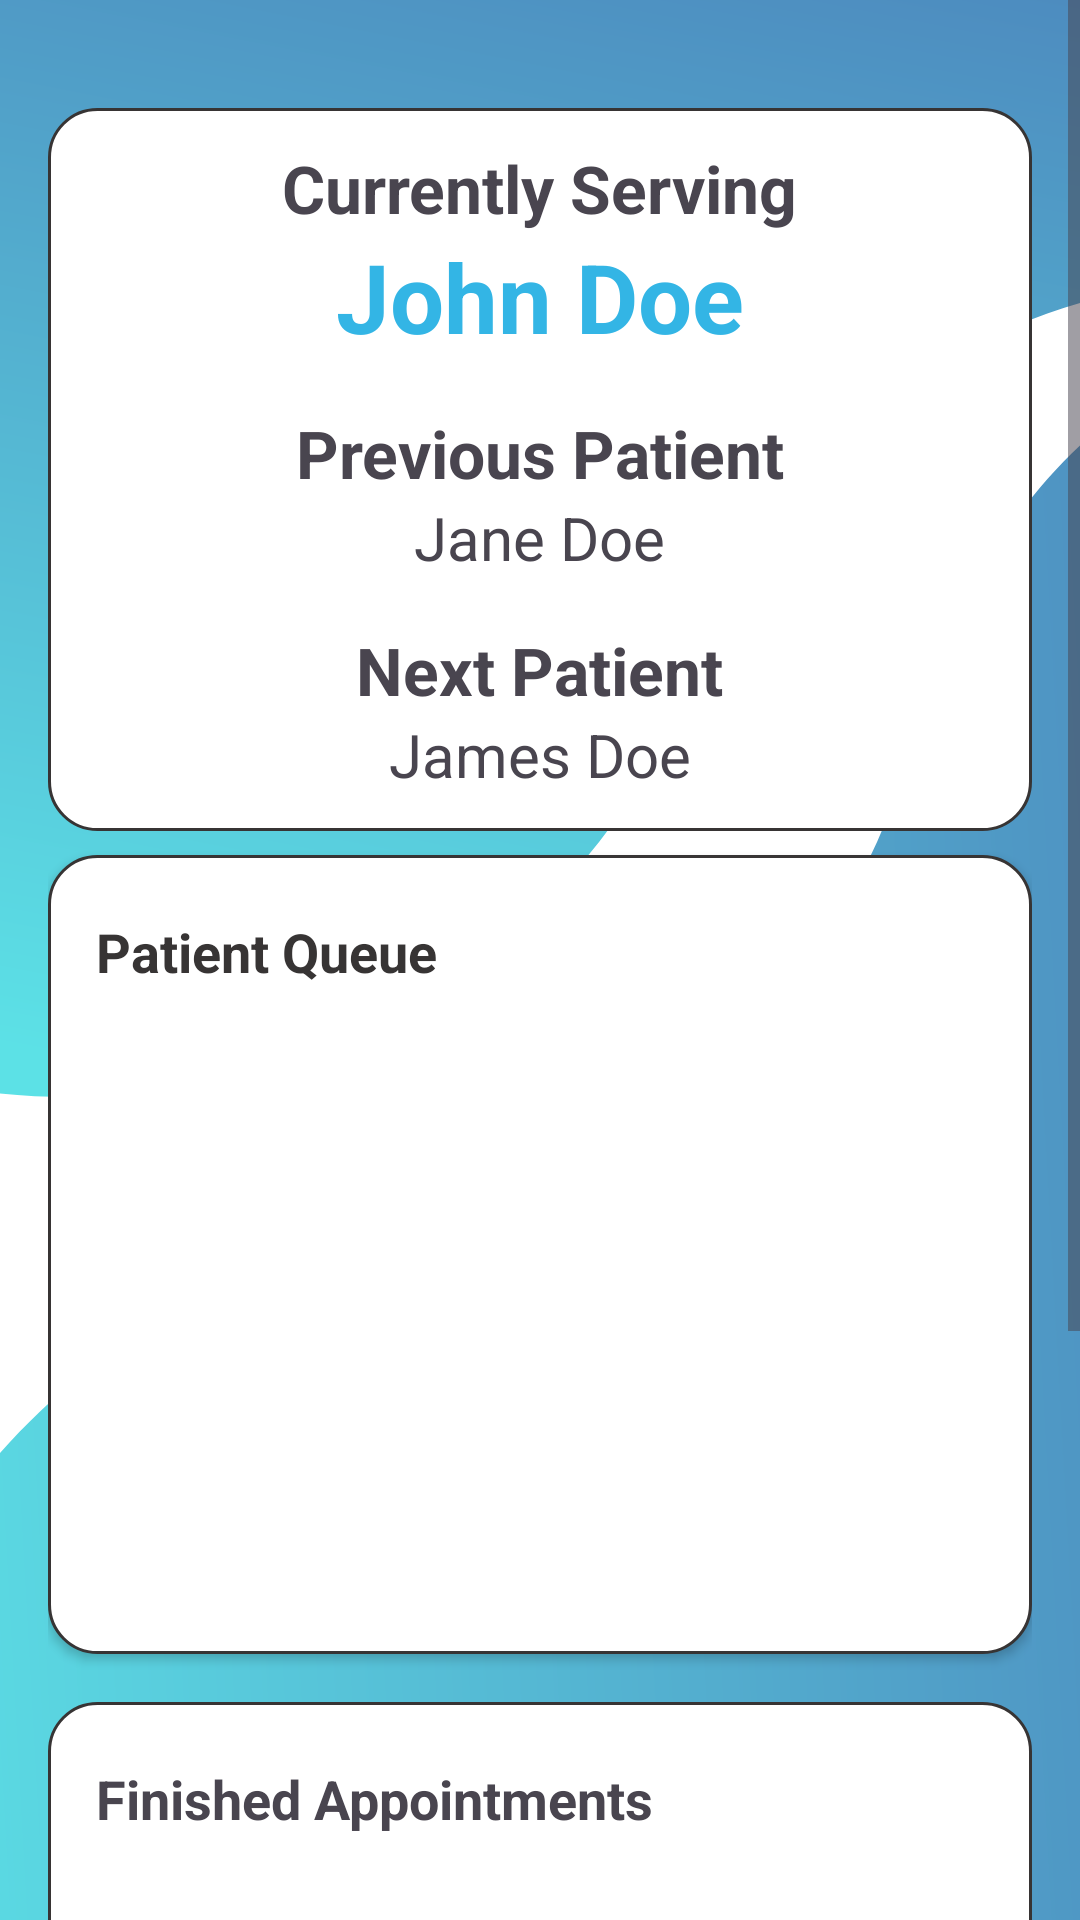

This screen was rendered from an Android layout file. Write that file and the resources it references.
<!-- AndroidManifest.xml: application theme Theme.MediQueue.Light -->
<!-- res/layout/activity_receptionist_dashboard.xml -->
<?xml version="1.0" encoding="utf-8"?>
<ScrollView xmlns:android="http://schemas.android.com/apk/res/android"
    android:layout_width="match_parent"
    android:layout_height="match_parent"
    xmlns:app="http://schemas.android.com/apk/res-auto"
    android:fillViewport="true"
    android:background="@drawable/background_2">

    <LinearLayout
        android:layout_width="match_parent"
        android:layout_height="wrap_content"
        android:orientation="vertical"
        android:padding="16dp">

        <LinearLayout
            android:layout_width="match_parent"
            android:layout_height="wrap_content"
            android:background="@drawable/rounded_border"
            android:layout_marginTop="20dp"
            android:gravity="center"
            android:orientation="vertical">

            
            <TextView
                android:id="@+id/currentlyServingTextView"
                android:layout_width="wrap_content"
                android:layout_height="wrap_content"
                android:layout_marginTop="12dp"
                android:text="Currently Serving"
                android:textSize="22sp"
                android:textStyle="bold" />

            <TextView
                android:id="@+id/currentlyServingPatient"
                android:layout_width="wrap_content"
                android:layout_height="wrap_content"
                android:text="John Doe"
                android:textSize="32sp"
                android:textStyle="bold"
                android:textColor="@android:color/holo_blue_light"
                android:layout_marginBottom="16dp" />

            
            <TextView
                android:id="@+id/previousPatientTextView"
                android:layout_width="wrap_content"
                android:layout_height="wrap_content"
                android:text="Previous Patient"
                android:textSize="22sp"
                android:textStyle="bold" />

            <TextView
                android:id="@+id/previousPatient"
                android:layout_width="wrap_content"
                android:layout_height="wrap_content"
                android:text="Jane Doe"
                android:textSize="20sp"
                android:layout_marginBottom="16dp" />

            <TextView
                android:id="@+id/nextPatientTextView"
                android:layout_width="wrap_content"
                android:layout_height="wrap_content"
                android:text="Next Patient"
                android:textSize="22sp"
                android:textStyle="bold" />

            <TextView
                android:id="@+id/nextPatient"
                android:layout_width="wrap_content"
                android:layout_height="wrap_content"
                android:text="James Doe"
                android:textSize="20sp"
                android:layout_marginBottom="12dp" />
        </LinearLayout>

        



        <LinearLayout
            android:layout_width="match_parent"
            android:layout_height="wrap_content"
            android:background="@drawable/rounded_border"
            android:padding="8dp"
            android:orientation="vertical"
            android:elevation="2dp"
            android:layout_marginBottom="8dp"
            android:layout_marginTop="8dp">

            <TextView
                android:id="@+id/patientsInQueueTextView"
                android:layout_width="wrap_content"
                android:layout_height="wrap_content"
                android:text="Patient Queue"
                android:textSize="18sp"
                android:textStyle="bold"
                android:textColor="#373434"
                android:layout_marginTop="12dp"
                android:layout_marginBottom="2dp"
                android:layout_marginLeft="8dp"/>

            <ListView
                android:id="@+id/patientsInQueueListView"
                android:layout_width="380dp"
                android:layout_height="200dp"
                android:layout_weight="1"
                android:layout_marginBottom="12dp" />

        </LinearLayout>

        
        <LinearLayout
            android:layout_width="match_parent"
            android:layout_height="wrap_content"
            android:background="@drawable/rounded_border"
            android:padding="8dp"
            android:orientation="vertical"
            android:layout_marginTop="8dp">

            <TextView
                android:id="@+id/finishedAppointmentsTextView"
                android:layout_width="wrap_content"
                android:layout_height="wrap_content"
                android:text="Finished Appointments"
                android:textSize="18sp"
                android:textStyle="bold"
                android:layout_marginTop="12dp"
                android:layout_marginBottom="2dp"
                android:layout_marginLeft="8dp"/>

            <ListView
                android:id="@+id/finishedAppointmentsListView"
                android:layout_width="match_parent"
                android:layout_height="200dp"
                android:layout_marginBottom="12dp"/>
        </LinearLayout>

        
        <LinearLayout
            android:layout_width="match_parent"
            android:layout_height="wrap_content"
            android:orientation="horizontal"
            android:gravity="center"
            android:layout_marginTop="16dp">

            <com.google.android.material.button.MaterialButton
                android:id="@+id/showQrButton"
                android:layout_width="0dp"
                android:layout_height="wrap_content"
                android:layout_weight="1"
                android:text="Show QR"
                android:textSize="16dp"
                android:textColor="@android:color/white"
                android:backgroundTint="#373434"
                android:padding="14dp"
                android:layout_marginRight="8dp"
                app:cornerRadius="4dp" />

            <com.google.android.material.button.MaterialButton
                android:id="@+id/callNextPatientButton"
                android:layout_width="0dp"
                android:layout_height="wrap_content"
                android:layout_weight="1"
                android:text="Call Next Patient"
                android:textSize="16dp"
                android:textColor="@color/black"
                android:backgroundTint="@color/white"
                android:padding="14dp"
                app:cornerRadius="4dp"
                app:strokeWidth="1dp"
                app:strokeColor="#373434" />
        </LinearLayout>

    </LinearLayout>

</ScrollView>
<!-- resources referenced by this layout -->
<resources>
  <!-- drawable background_2: png bitmap (drawable, 91209 bytes) -->
  <!-- drawable rounded_border (drawable) -->
  <?xml version="1.0" encoding="utf-8"?>
  <shape xmlns:android="http://schemas.android.com/apk/res/android"
      android:shape="rectangle">
  
      
      <solid android:color="@color/white"/>
  
      
      <stroke
          android:width="1dp"
          android:color="#373434"/>
  
      
      <corners android:radius="16dp"/>
  </shape>
  <style name="Theme.MediQueue.Light" parent="Base.Theme.MediQueue.Light" />
  <style name="Base.Theme.MediQueue.Light" parent="Theme.Material3.Light.NoActionBar">
          
          
      </style>
  <!-- not gathered from this repository: default colours our renderer supplied (Android Studio template values) -->
  <color name="black">#FF000000</color>
  <color name="white">#FFFFFFFF</color>
</resources>
